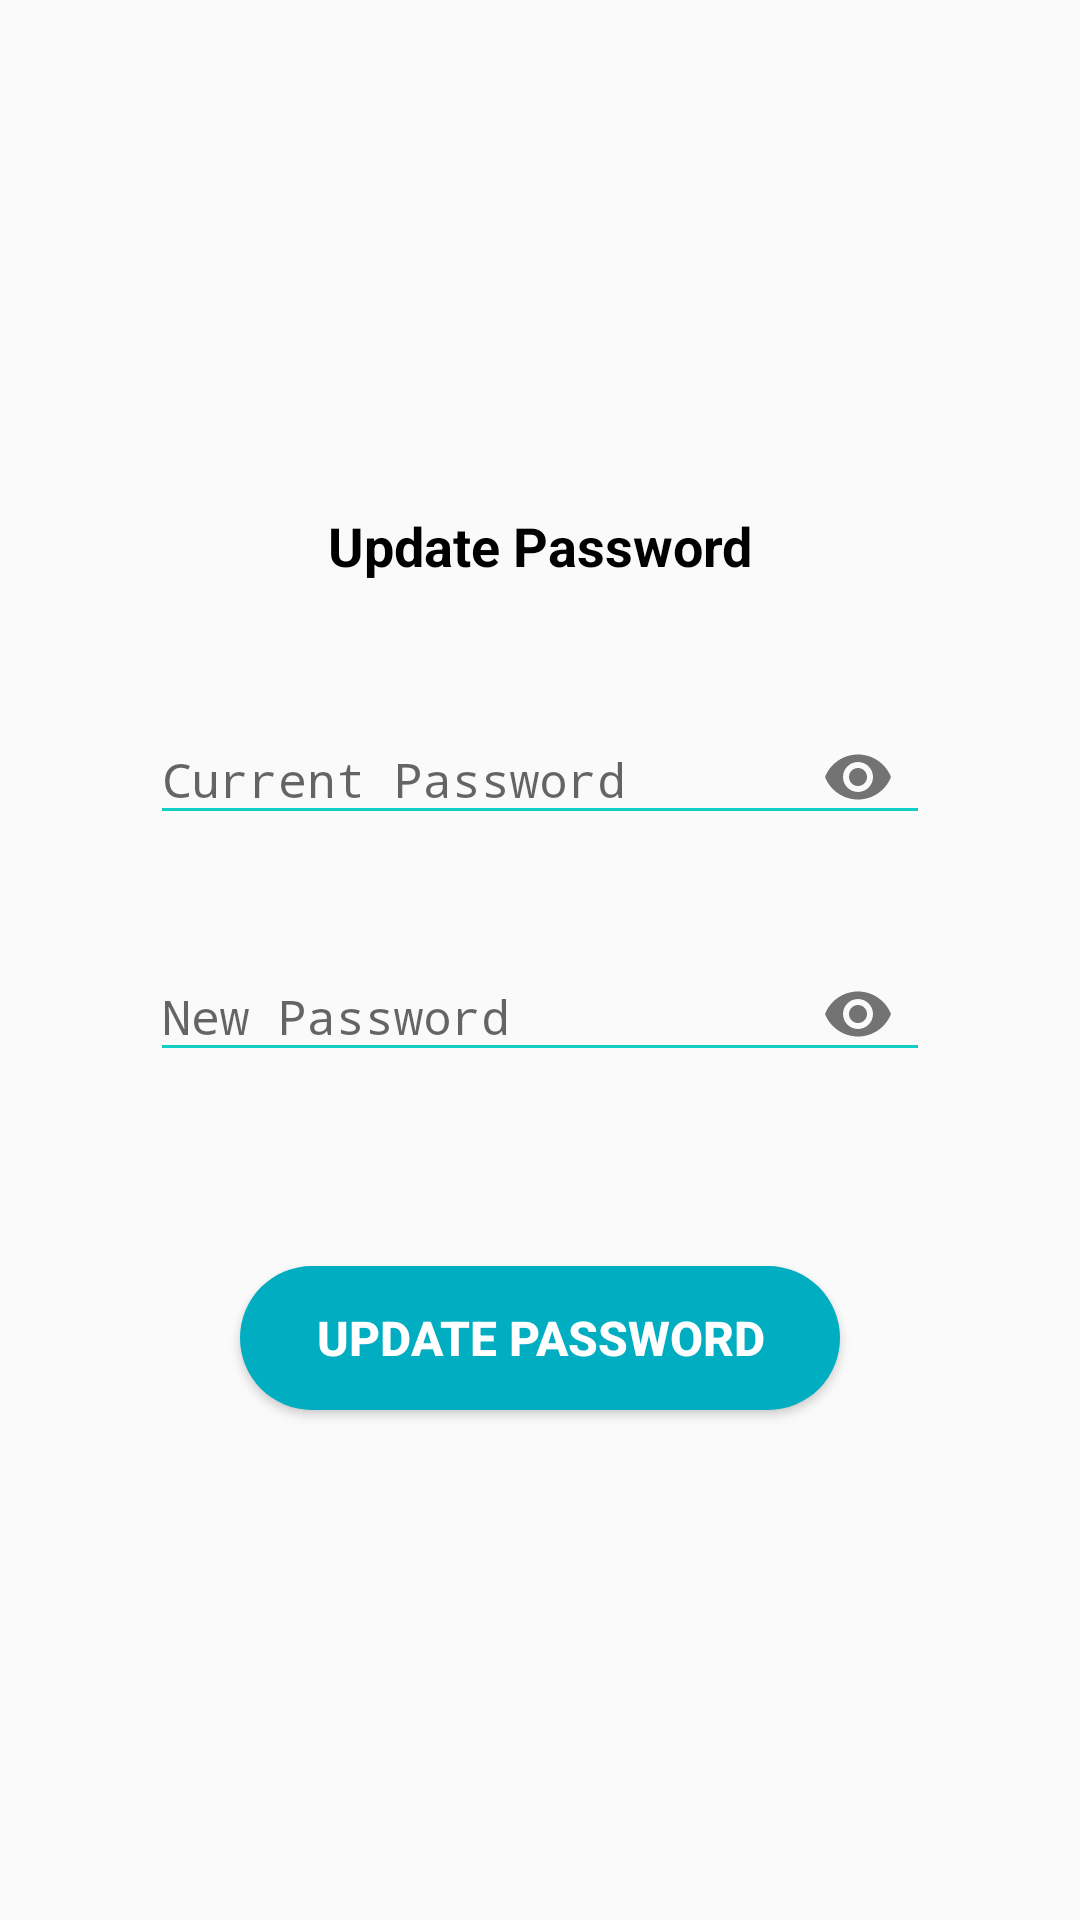

Produce the Android XML layout that renders to this screen, including the resource entries it uses.
<!-- AndroidManifest.xml: application theme AppTheme -->
<!-- res/layout/activity_edit_password.xml -->
<?xml version="1.0" encoding="utf-8"?>
<LinearLayout xmlns:android="http://schemas.android.com/apk/res/android"
    xmlns:app="http://schemas.android.com/apk/res-auto"
    xmlns:tools="http://schemas.android.com/tools"
    android:layout_width="match_parent"
    android:layout_height="match_parent"
    android:orientation="vertical"
    android:layout_gravity="center"
    android:gravity="center"
    android:padding="50dp"
    tools:context=".EditPassword">

    <TextView
        android:layout_width="match_parent"
        android:layout_height="wrap_content"
        android:text="Update Password"
        android:gravity="center"
        android:layout_gravity="center"
        android:textSize="18sp"
        android:textStyle="bold"
        android:textColor="#000"/>

    <com.google.android.material.textfield.TextInputLayout
        android:id="@+id/old_password"
        style="@style/parent"
        android:layout_marginTop="30dp"
        app:passwordToggleEnabled="true">

        <EditText
            style="@style/modifiedEditText"
            android:drawableStart="@drawable/ic_password"
            android:drawablePadding="10dp"
            android:hint="Current Password"
            android:inputType="textPassword"
            android:maxLines="1"/>
    </com.google.android.material.textfield.TextInputLayout>

    <com.google.android.material.textfield.TextInputLayout
        android:id="@+id/new_password"
        style="@style/parent"
        android:layout_marginTop="20dp"
        app:passwordToggleEnabled="true">

        <EditText
            style="@style/modifiedEditText"
            android:drawableStart="@drawable/ic_password"
            android:drawablePadding="10dp"
            android:hint="New Password"
            android:inputType="textPassword"
            android:maxLines="1"/>
    </com.google.android.material.textfield.TextInputLayout>

        <Button
            android:id="@+id/changePass_Btn"
            android:layout_width="wrap_content"
            android:layout_height="wrap_content"
            android:layout_marginTop="60dp"
            android:background="@drawable/button_background_blue"
            android:text="Update Password"
            android:layout_gravity="center"
            android:textColor="@color/whiteTextColor"
            android:textSize="16sp"
            android:textStyle="bold"/>


</LinearLayout>
<!-- resources referenced by this layout -->
<resources>
  <color name="whiteTextColor">#fff</color>
  <!-- drawable button_background_blue (drawable) -->
  <?xml version="1.0" encoding="utf-8"?>
  <shape xmlns:android="http://schemas.android.com/apk/res/android" android:shape="rectangle" >
      <corners
          android:radius="26dp" />
  
      <solid
          android:color="#00ADC1"/>
  
      <size
          android:width="200dp"
          android:height="40dp" />
  </shape>
  <style name="modifiedEditText" parent="parent">
          <item name="android:textSize">16sp</item>
          <item name="android:backgroundTint">@color/primaryTextColor</item>
      </style>
  <style name="parent">
          <item name="android:layout_width">match_parent</item>
          <item name="android:layout_height">wrap_content</item>
      </style>
  <style name="AppTheme" parent="Theme.AppCompat.Light.NoActionBar">
          
          <item name="colorPrimary">@color/colorPrimary</item>
          <item name="colorPrimaryDark">@color/colorPrimaryDark</item>
          <item name="colorAccent">@color/colorAccent</item>
          <item name="android:statusBarColor">#00000000</item>
      </style>
  <color name="primaryTextColor">#11CFC5</color>
  <color name="colorPrimary">#6200EE</color>
  <color name="colorPrimaryDark">#3700B3</color>
  <color name="colorAccent">#03DAC5</color>
</resources>
